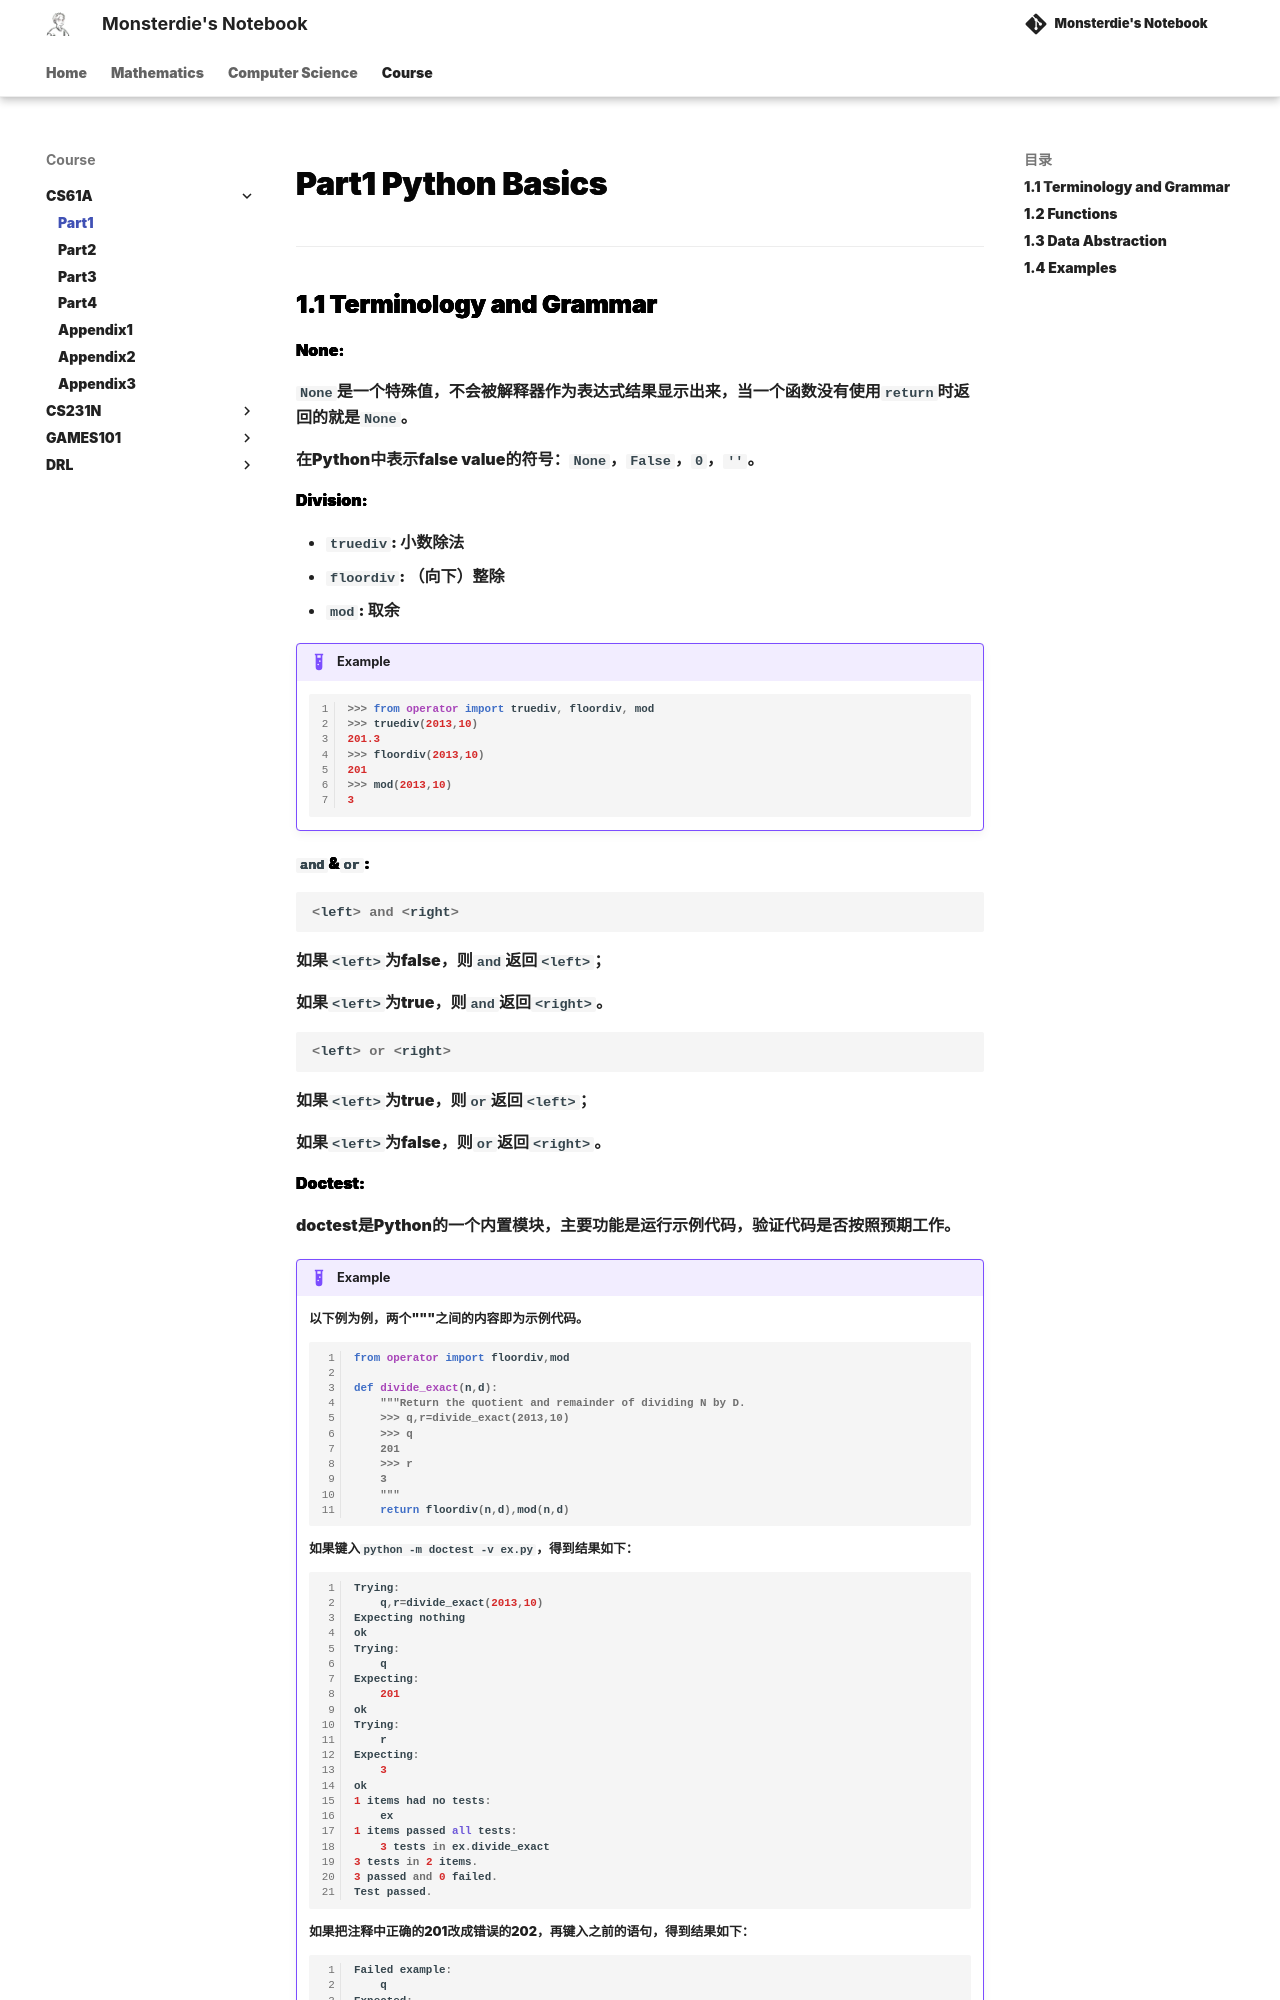

repository: monsterdie12138/Notebook · page: Course/CS61A/Part1/index.html · generator: mkdocs

---
comments: true
---

<span style="font-family: 'Times New Roman';">

# Part1 Python Basics

***

## 1.1 Terminology and Grammar

**None:**

`None`是一个特殊值，不会被解释器作为表达式结果显示出来，当一个函数没有使用`return`时返回的就是`None`。

在Python中表示false value的符号：`None`，`False`，`0`，`''`。

**Division:**

* `truediv`: 小数除法
* `floordiv`: （向下）整除
* `mod`: 取余

!!! Example
    ```py linenums="1"
    >>> from operator import truediv, floordiv, mod
    >>> truediv(2013,10)
    201.3
    >>> floordiv(2013,10)
    201
    >>> mod(2013,10)
    3
    ```

**`and`&`or`:**

```py
<left> and <right>
```

如果`<left>`为false，则`and`返回`<left>`；

如果`<left>`为true，则`and`返回`<right>`。

```py
<left> or <right>
```

如果`<left>`为true，则`or`返回`<left>`；

如果`<left>`为false，则`or`返回`<right>`。

**Doctest:**

doctest是Python的一个内置模块，主要功能是运行示例代码，验证代码是否按照预期工作。

!!! Example
    以下例为例，两个"""之间的内容即为示例代码。

    ```py linenums="1"
    from operator import floordiv,mod

    def divide_exact(n,d):
        """Return the quotient and remainder of dividing N by D.
        >>> q,r=divide_exact(2013,10)
        >>> q
        201
        >>> r
        3
        """
        return floordiv(n,d),mod(n,d)
    ```

    如果键入`python -m doctest -v ex.py`，得到结果如下：

    ```py linenums="1"
    Trying:
        q,r=divide_exact(2013,10)
    Expecting nothing
    ok
    Trying:
        q
    Expecting:
        201
    ok
    Trying:
        r
    Expecting:
        3
    ok
    1 items had no tests:
        ex
    1 items passed all tests:
        3 tests in ex.divide_exact
    3 tests in 2 items.
    3 passed and 0 failed.
    Test passed.
    ```

    如果把注释中正确的201改成错误的202，再键入之前的语句，得到结果如下：
